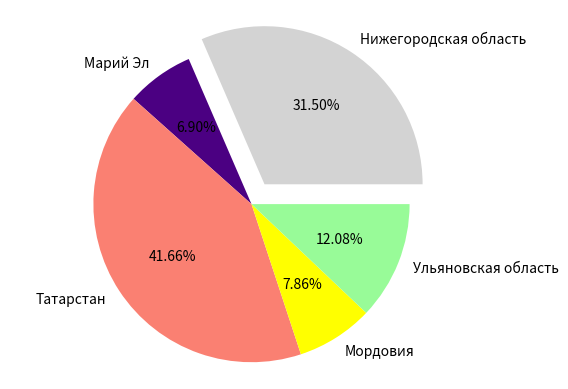

The matplotlib source for this figure:
import matplotlib.pyplot as plt
import numpy as np
nazv = ["Нижегородская область","Марий Эл","Татарстан","Мордовия","Ульяновская область"]
znach = np.array([3039421,666202,4019606,758895,1165334])
coord = [0.15,0,0,0,0]
plt.pie(znach,labels=nazv, explode=coord, colors=["lightgrey","indigo","salmon","yellow","palegreen"],autopct="%.2f%%")
plt.axis('equal')
plt.show()
